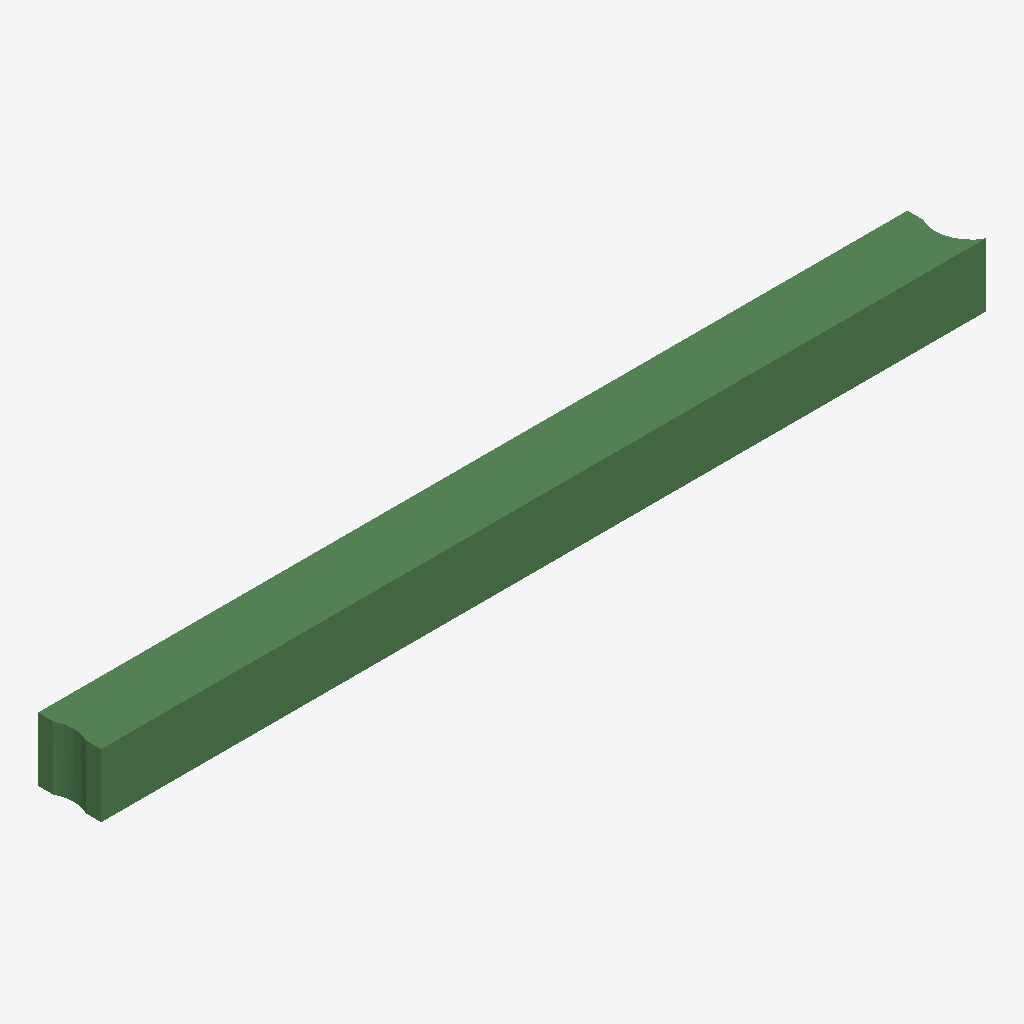
Isometric view of an IFC building model (IFC-SPF (STEP), schema IFC2X3, length unit metre), seen from the south-west, elements coloured by IFC class: 1 beam (green).
Extent 5589.7 m × 400.0 m × 400.0 m (x, y, z). Storeys (1): Default Building Storey at 0.00 m. Elements (1): 1 IfcBeam.

HEADER;
FILE_DESCRIPTION(('ViewDefinition [CoordinationView]'),'2;1');
FILE_NAME('/Users/macbook/Desktop/BIM/data/rst_advanced/IfcBeam353.ifc','2018-08-31T00:08:33-0400',('Unknown Author','info@ifctoolsproject.com'),('Unknown Organization'),'IFC Tools Project - IFC2x3 Java Toolbox','IFC2x3 Java Toolbox 2.0','Unknown Authorizer');
FILE_SCHEMA(('IFC2X3'));
ENDSEC;
DATA;
#163=IFCPROJECT('2795t10mf8pvgNWLT1gpkU',#155,'Default Project','Description of Default Project',$,$,$,(#158),#162);
#165=IFCBUILDING('1hGgYur8rArOuCUlgGQfGP',#155,'Default Building','Description',$,#164,$,$,.ELEMENT.,$,$,$);
#166=IFCBUILDINGSTOREY('0aOkhxRF17HOb1AlIepUq$',#155,'Default Building Storey','Description',$,#164,$,$,.ELEMENT.,$);
#1=IFCBEAM('2UD3D7uxP8kecbbBCRtz2b',#2,'M_Concrete-Rectangular Beam:400 x 800mm:152099',$,'M_Concrete-Rectangular Beam:400 x 800mm:69975',#3,#4,'152099');
ENDSEC;
